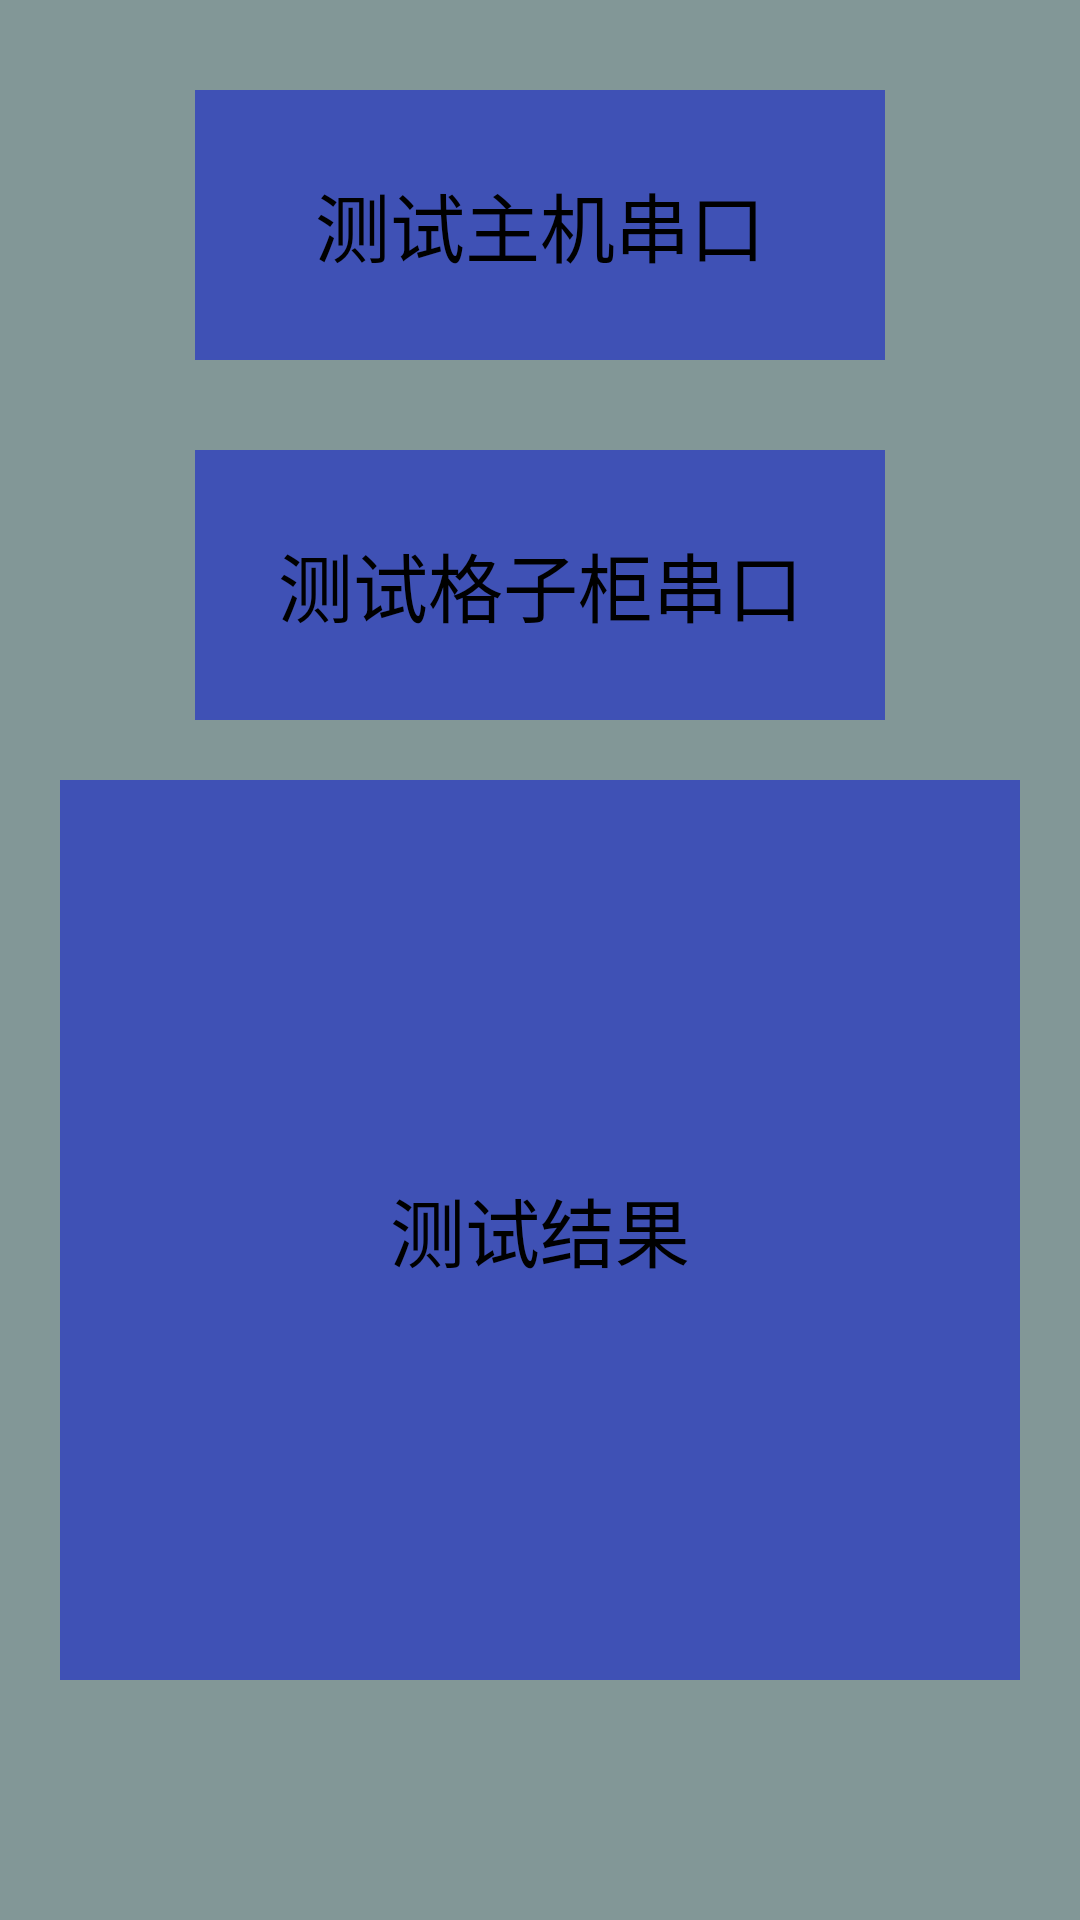

The Android layout XML behind this screen, and the referenced resources:
<!-- AndroidManifest.xml: application theme AppTheme -->
<!-- res/layout/activity_serial_test.xml -->
<?xml version="1.0" encoding="utf-8"?>

<LinearLayout xmlns:android="http://schemas.android.com/apk/res/android"
    android:layout_width="match_parent"
    android:layout_height="match_parent"
    android:background="#829797"
    android:orientation="vertical">


    <TextView
        android:id="@+id/serial_tv_main"
        android:layout_width="230dp"
        android:layout_height="90dp"
        android:background="@color/colorPrimary"
        android:layout_marginTop="@dimen/dp_30"
        android:layout_gravity="center_horizontal"
        android:gravity="center"
        android:text="测试主机串口"
        android:textSize="@dimen/default_text_25" />
    <TextView
        android:id="@+id/serial_tv_cabinet"
        android:layout_width="230dp"
        android:layout_height="90dp"
        android:background="@color/colorPrimary"
        android:layout_marginTop="@dimen/dp_30"
        android:layout_gravity="center_horizontal"
        android:gravity="center"
        android:text="测试格子柜串口"
        android:textSize="@dimen/default_text_25" />
    <TextView
        android:id="@+id/serial_tv_result"
        android:layout_width="match_parent"
        android:layout_height="wrap_content"
        android:minHeight="300dp"
        android:background="@color/colorPrimary"
        android:layout_margin="@dimen/dp_20"
        android:layout_gravity="center_horizontal"
        android:gravity="center"
        android:text="测试结果"
        android:textSize="@dimen/default_text_25" />

</LinearLayout>
<!-- resources referenced by this layout -->
<resources>
  <color name="colorPrimary">#3F51B5</color>
  <dimen name="default_text_25">25sp</dimen>
  <dimen name="dp_20">20dp</dimen>
  <dimen name="dp_30">30dp</dimen>
  <style name="AppTheme" parent="tb_Theme">
          
          <item name="colorPrimary">@color/colorPrimaryDark</item>
          <item name="colorPrimaryDark">@color/colorPrimary</item>
          <item name="colorAccent">@color/colorAccent</item>
  
          <item name="android:windowNoTitle">true</item>
          <item name="android:windowFullscreen">true</item>
          <item name="android:windowContentOverlay">@null</item>
          <item name="android:windowActionBar">false</item>
      </style>
  <color name="colorPrimaryDark">#303F9F</color>
  <color name="colorAccent">#FF4081</color>
</resources>
